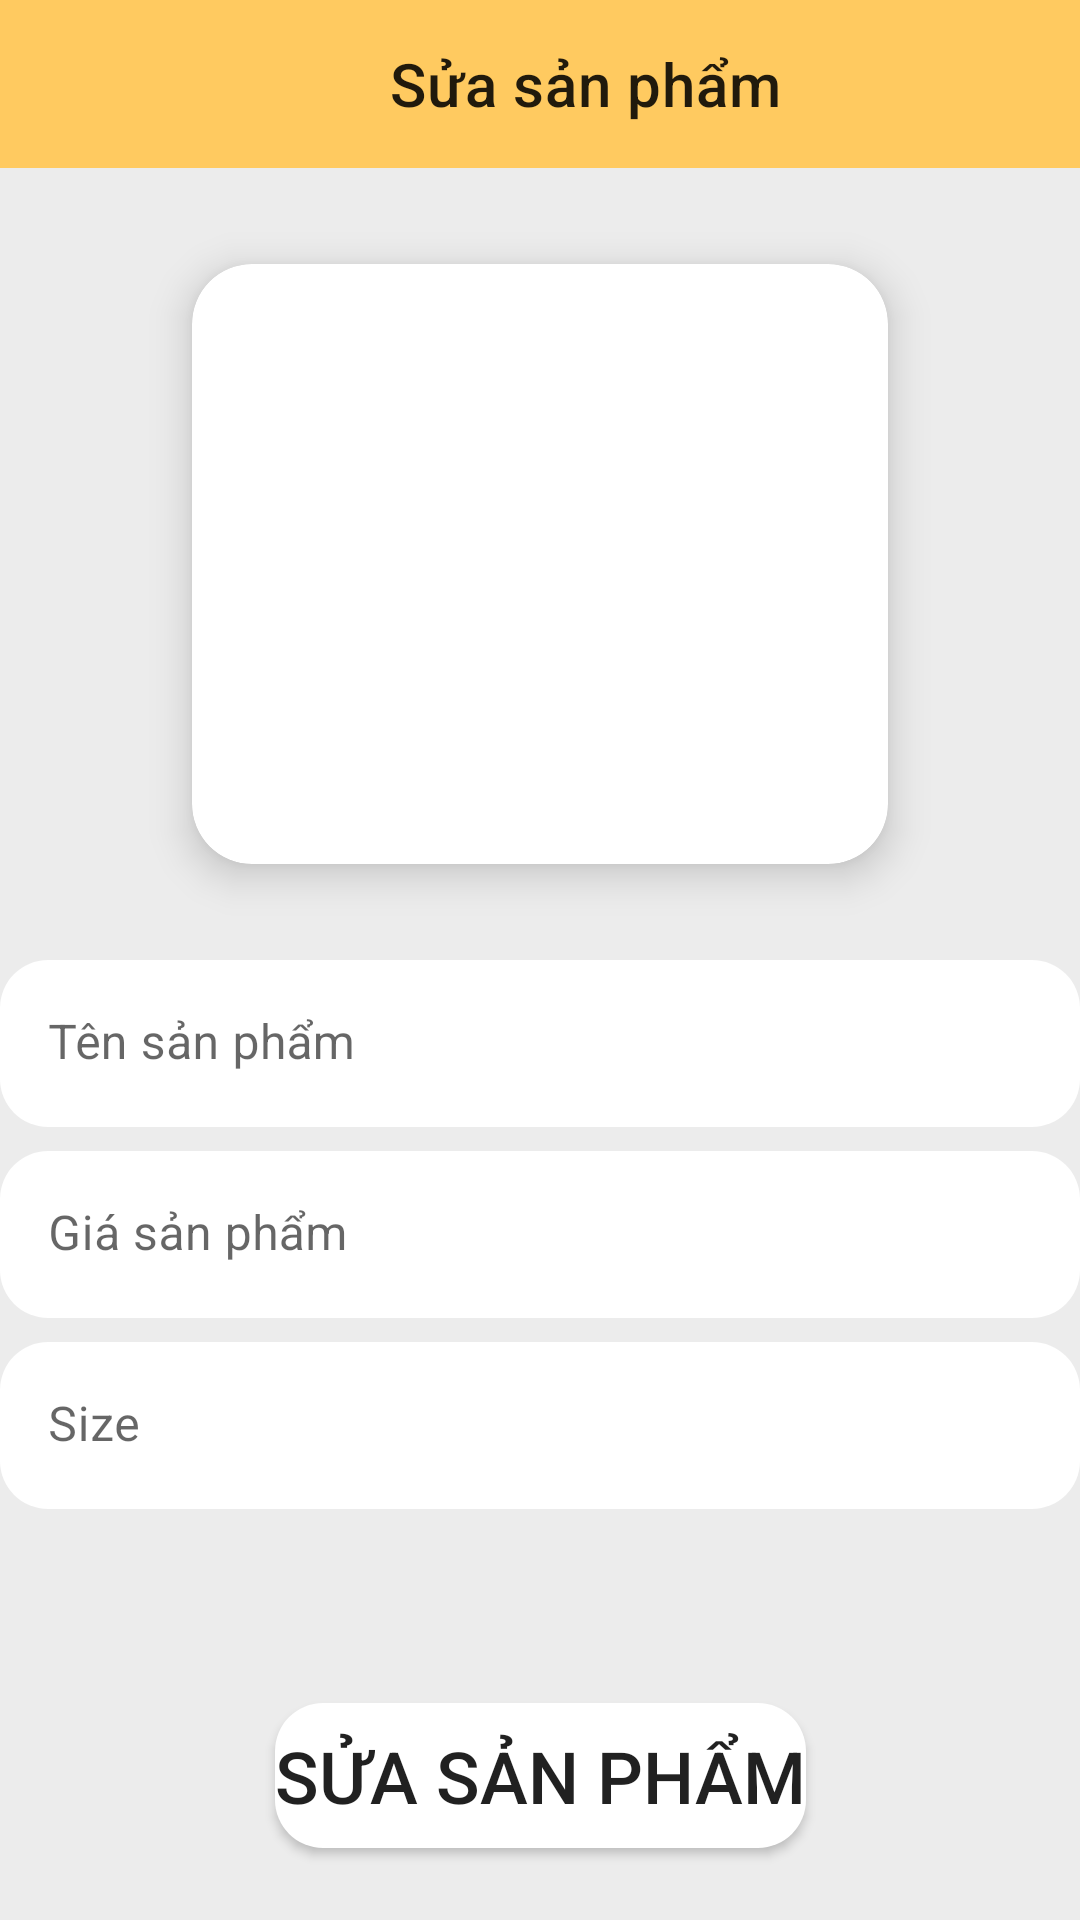

Reconstruct the res/layout file that produces this screen, plus the resources it refers to.
<!-- AndroidManifest.xml: application theme Theme.SalesManagement -->
<!-- res/layout/activity_edit_product.xml -->
<?xml version="1.0" encoding="utf-8"?>

<androidx.constraintlayout.widget.ConstraintLayout xmlns:android="http://schemas.android.com/apk/res/android"
    xmlns:app="http://schemas.android.com/apk/res-auto"
    xmlns:tools="http://schemas.android.com/tools"
    android:layout_width="match_parent"
    android:layout_height="match_parent"
    android:background="#ECECEC"
    android:orientation="vertical"
    tools:context=".Product.EditProductActivity">

    <androidx.appcompat.widget.Toolbar
        android:id="@+id/toolbar"
        android:layout_width="match_parent"
        android:layout_height="?attr/actionBarSize"
        android:background="@color/yellow_sama"
        app:layout_constraintEnd_toEndOf="parent"
        app:layout_constraintStart_toStartOf="parent"
        app:layout_constraintTop_toTopOf="parent"
        app:title="Sửa sản phẩm"
        app:titleMarginStart="130dp" />


    <androidx.cardview.widget.CardView
        android:id="@+id/cardView"
        android:layout_width="0dp"
        android:layout_height="200dp"
        android:layout_marginHorizontal="64dp"
        android:layout_marginTop="32dp"
        app:cardCornerRadius="20dp"
        android:onClick="addProductPicture1"
        app:cardElevation="8dp"
        app:layout_constraintEnd_toEndOf="parent"
        app:layout_constraintHorizontal_bias="0.0"
        app:layout_constraintStart_toStartOf="parent"
        app:layout_constraintTop_toBottomOf="@+id/toolbar">

        <ImageView
            android:id="@+id/productPicture"
            android:layout_width="match_parent"
            android:layout_height="match_parent"
            android:src="@drawable/addimage"
            android:layout_gravity="center"/>
    </androidx.cardview.widget.CardView>

    <com.google.android.material.textfield.TextInputLayout
        android:id="@+id/textInputLayout"
        android:layout_width="match_parent"
        android:layout_height="wrap_content"
        android:layout_marginTop="32dp"
        app:boxStrokeWidth="0dp"
        app:boxStrokeWidthFocused="0dp"
        app:layout_constraintEnd_toEndOf="parent"
        app:layout_constraintStart_toStartOf="parent"
        app:layout_constraintTop_toBottomOf="@+id/cardView">

        <EditText
            android:id="@+id/edtProductName"
            android:layout_width="match_parent"
            android:layout_height="wrap_content"
            android:background="@drawable/round_bg"
            android:hint="Tên sản phẩm" />
    </com.google.android.material.textfield.TextInputLayout>

    <com.google.android.material.textfield.TextInputLayout
        android:id="@+id/textInputLayout3"
        android:layout_width="match_parent"
        android:layout_height="wrap_content"
        android:layout_marginTop="8dp"
        app:boxStrokeWidth="0dp"
        app:boxStrokeWidthFocused="0dp"
        app:layout_constraintEnd_toEndOf="parent"
        app:layout_constraintStart_toStartOf="parent"
        app:layout_constraintTop_toBottomOf="@+id/textInputLayout">

        <EditText
            android:id="@+id/edtProductPrice"
            android:layout_width="match_parent"
            android:layout_height="wrap_content"
            android:background="@drawable/round_bg"
            android:hint="Giá sản phẩm" />
    </com.google.android.material.textfield.TextInputLayout>

    <com.google.android.material.textfield.TextInputLayout
        android:id="@+id/textInputLayout2"
        android:layout_width="match_parent"
        android:layout_height="wrap_content"
        android:layout_marginTop="8dp"
        app:boxStrokeWidth="0dp"
        app:boxStrokeWidthFocused="0dp"
        app:layout_constraintEnd_toEndOf="parent"
        app:layout_constraintStart_toStartOf="parent"
        app:layout_constraintTop_toBottomOf="@+id/textInputLayout3">

        <EditText
            android:id="@+id/edtProductSize"
            android:layout_width="match_parent"
            android:layout_height="wrap_content"
            android:background="@drawable/round_bg"
            android:hint="Size" />
    </com.google.android.material.textfield.TextInputLayout>

    <Button
        android:id="@+id/button"
        android:layout_width="wrap_content"
        android:layout_height="wrap_content"
        android:layout_gravity="center"
        android:layout_marginBottom="24dp"
        android:background="@drawable/round_bg"
        android:onClick="editProduct"
        android:paddingVertical="8dp"
        android:text="Sửa sản phẩm"
        android:textSize="24dp"
        app:layout_constraintBottom_toBottomOf="parent"
        app:layout_constraintEnd_toEndOf="parent"
        app:layout_constraintStart_toStartOf="parent" />

</androidx.constraintlayout.widget.ConstraintLayout>
<!-- resources referenced by this layout -->
<resources>
  <color name="yellow_sama">#FFFFCA60</color>
  <!-- drawable round_bg (drawable) -->
  <?xml version="1.0" encoding="UTF-8"?>
  
  <shape xmlns:android="http://schemas.android.com/apk/res/android">
      <solid android:color="#FFFFFF" />
      <corners android:radius="16dp" />
      <padding
          android:bottom="0dp"
          android:left="0dp"
          android:right="0dp"
          android:top="0dp" />
  </shape>
  <style name="Theme.SalesManagement" parent="Theme.MaterialComponents.DayNight.NoActionBar">
          
          <item name="colorPrimary">@color/yellow_sama</item>
          <item name="colorPrimaryVariant">@color/purple_700</item>
          <item name="colorOnPrimary">@color/white</item>
          
          <item name="colorSecondary">@color/teal_200</item>
          <item name="colorSecondaryVariant">@color/teal_700</item>
          <item name="colorOnSecondary">@color/black</item>
          
          <item name="android:statusBarColor" tools:targetApi="l">@color/yellow_sama</item>
          
      </style>
  <color name="purple_700">#FF3700B3</color>
  <color name="white">#FFFFFFFF</color>
  <color name="teal_200">#FF03DAC5</color>
  <color name="teal_700">#FF018786</color>
  <color name="black">#FF000000</color>
</resources>
